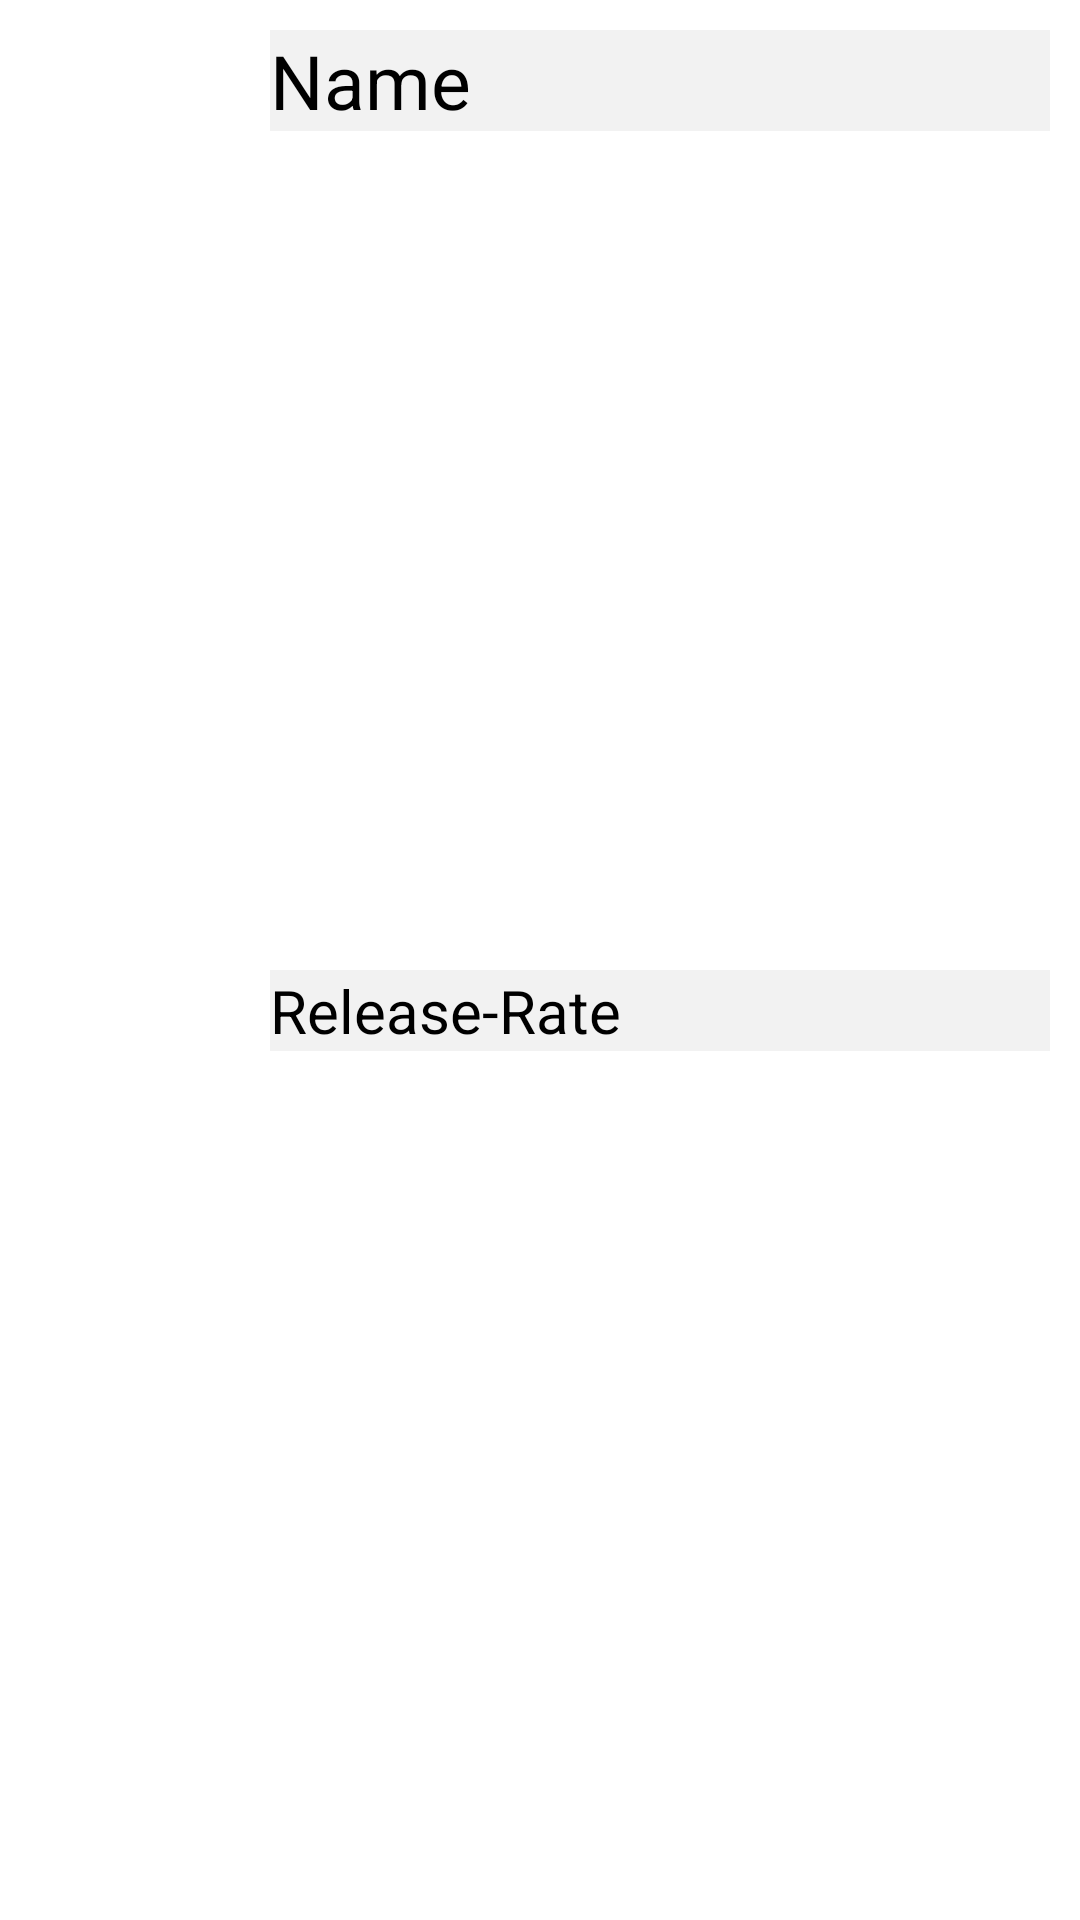

Layout XML and referenced resources for this Android screen:
<!-- AndroidManifest.xml: application theme Theme.AppCentProject1 -->
<!-- res/layout/recyclerview_row1.xml -->
<?xml version="1.0" encoding="utf-8"?>
<androidx.constraintlayout.widget.ConstraintLayout xmlns:android="http://schemas.android.com/apk/res/android"
    xmlns:app="http://schemas.android.com/apk/res-auto"
    android:layout_width="match_parent"
    android:layout_height="wrap_content">



    <TextView
        android:id="@+id/recyclerViewTextView"
        android:layout_width="match_parent"
        android:layout_height="wrap_content"
        android:background="#f2f2f2"
        android:text="Name"
        android:textColor="#000000"
        android:textSize="25sp"
        android:layout_marginLeft="90dp"
        android:layout_marginTop="10dp"
        android:layout_marginRight="10dp"
        android:layout_marginBottom="30dp"
        app:layout_constraintEnd_toEndOf="parent"
        app:layout_constraintStart_toStartOf="parent"
        app:layout_constraintTop_toTopOf="parent" />

    <TextView
        android:id="@+id/textView"
        android:layout_width="match_parent"
        android:layout_height="wrap_content"
        android:text="Release-Rate"
        android:textColor="#000000"
        android:layout_marginLeft="90dp"
        android:layout_marginRight="10dp"
        android:layout_marginBottom="10dp"
        android:background="#f2f2f2"
        android:textSize="20sp"
        app:layout_constraintBottom_toBottomOf="parent"
        app:layout_constraintEnd_toEndOf="parent"
        app:layout_constraintStart_toStartOf="parent"
        app:layout_constraintTop_toBottomOf="@+id/recyclerViewTextView" />

    <ImageView
        android:id="@+id/imageViewRecyclerView"
        android:layout_width="0dp"
        android:layout_height="0dp"
        app:layout_constraintBottom_toBottomOf="@+id/textView"
        android:layout_marginRight="10dp"
        android:layout_marginLeft="10dp"
        app:layout_constraintEnd_toStartOf="@+id/recyclerViewTextView"
        app:layout_constraintStart_toStartOf="parent"
        app:layout_constraintTop_toTopOf="@+id/recyclerViewTextView" />



</androidx.constraintlayout.widget.ConstraintLayout>
<!-- resources referenced by this layout -->
<resources>
  <style name="Theme.AppCentProject1" parent="Theme.MaterialComponents.DayNight.DarkActionBar">
          
          <item name="colorPrimary">@color/purple_500</item>
          <item name="colorPrimaryVariant">@color/purple_700</item>
          <item name="colorOnPrimary">@color/white</item>
          
          <item name="colorSecondary">@color/teal_200</item>
          <item name="colorSecondaryVariant">@color/teal_700</item>
          <item name="colorOnSecondary">@color/black</item>
          
          <item name="android:statusBarColor" tools:targetApi="l">?attr/colorPrimaryVariant</item>
          
      </style>
  <color name="purple_500">#2EB7ED</color>
  <color name="purple_700">#FF03DAC5</color>
  <color name="white">#FFFFFFFF</color>
  <color name="teal_200">#FF03DAC5</color>
  <color name="teal_700">#FF018786</color>
  <color name="black">#FF000000</color>
</resources>
